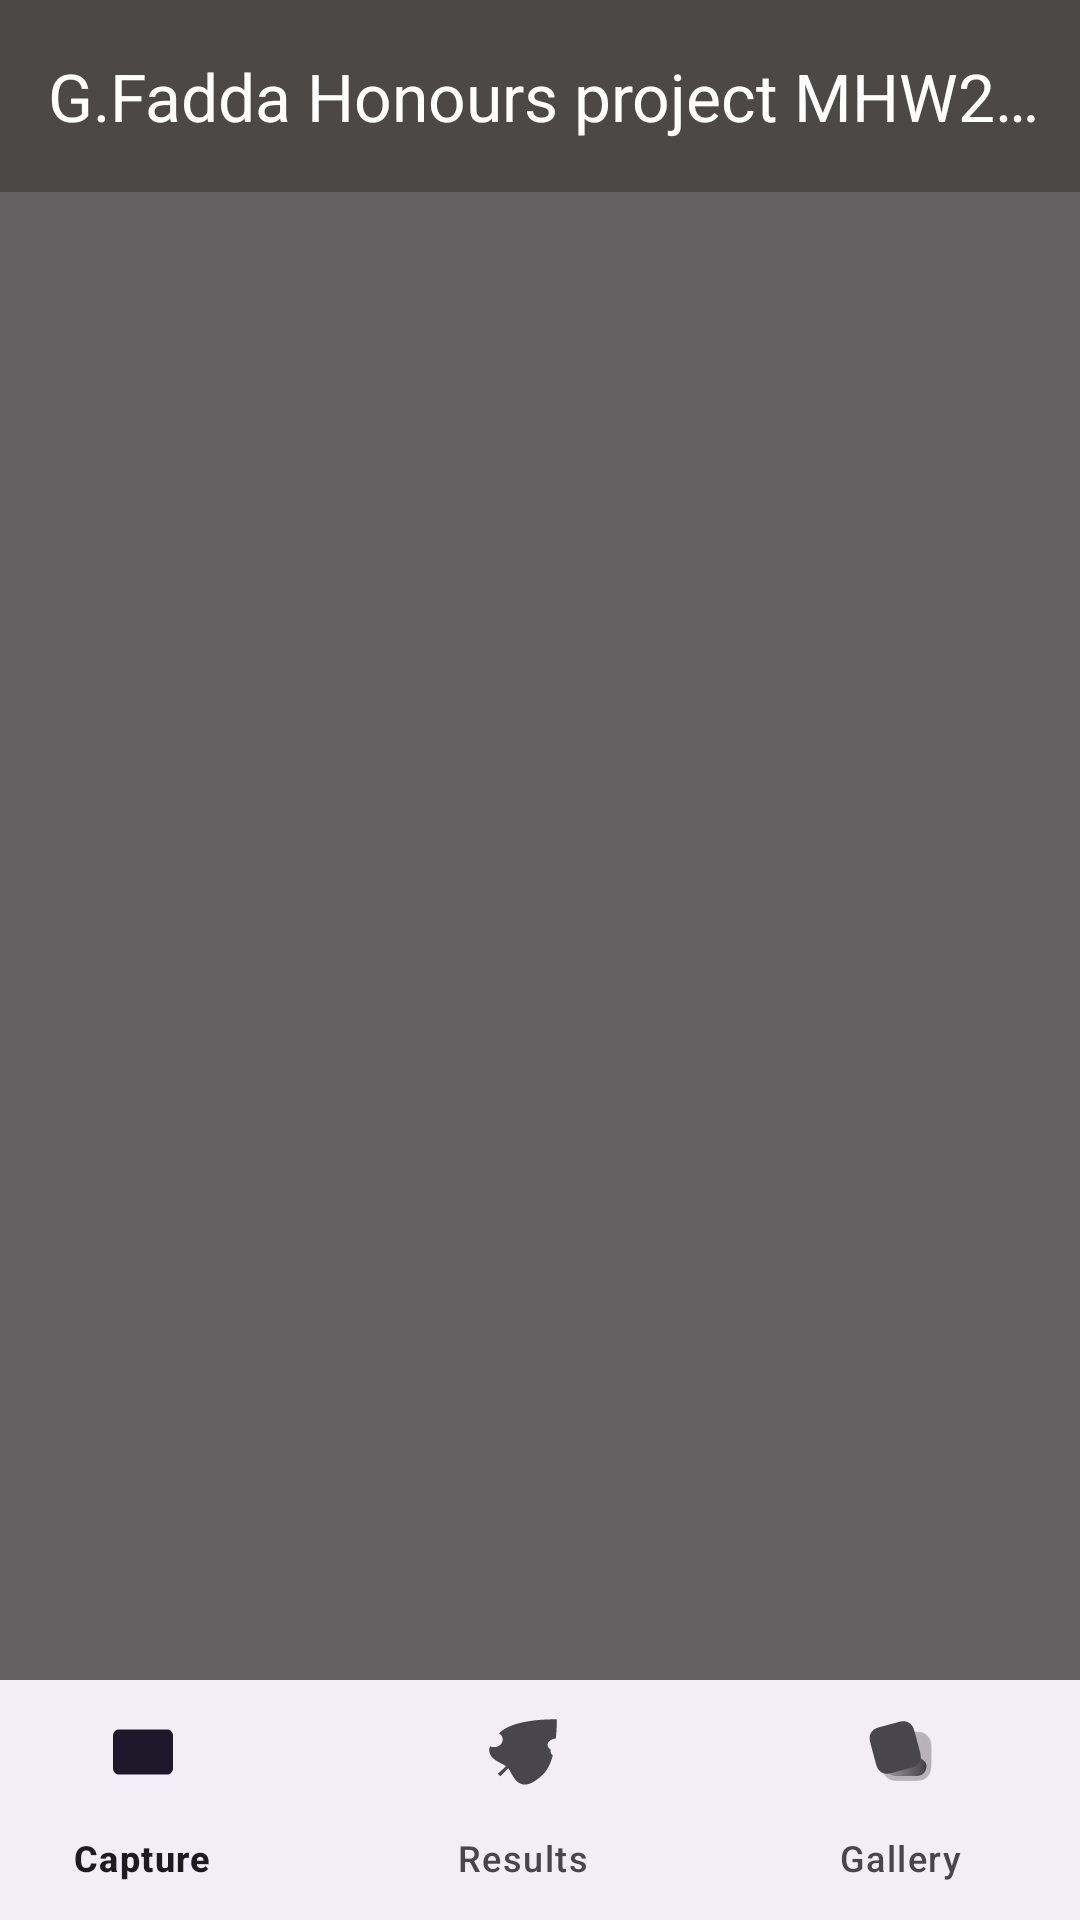

This screen was rendered from an Android layout file. Write that file and the resources it references.
<!-- AndroidManifest.xml: application theme Theme.G_Fadda_Honours_Project_23_24 -->
<!-- res/layout/activity_main.xml -->
<?xml version="1.0" encoding="utf-8"?>
<androidx.coordinatorlayout.widget.CoordinatorLayout
    xmlns:android="http://schemas.android.com/apk/res/android"
    xmlns:app="http://schemas.android.com/apk/res-auto"
    xmlns:tools="http://schemas.android.com/tools"
    android:layout_width="match_parent"
    android:layout_height="match_parent"
    android:background="#D7494444"
    tools:context=".MainActivity">

    <include layout="@layout/title_tolbar"/>

    <FrameLayout
        android:id="@+id/frame_layout"
        android:layout_width="match_parent"
        android:layout_height="match_parent" />

    <com.google.android.material.bottomappbar.BottomAppBar
        android:layout_width="match_parent"
        android:layout_height="wrap_content"
        android:id="@+id/bottomAppBar"
        android:layout_gravity="bottom"
        android:background="@android:color/transparent"
        app:fabCradleMargin="10dp"
        app:fabCradleRoundedCornerRadius="50dp">
        
        <com.google.android.material.bottomnavigation.BottomNavigationView
            android:layout_width="wrap_content"
            android:layout_height="wrap_content"
            android:id="@+id/bottomNavigationView"
            android:layout_marginEnd="20dp"
            app:labelVisibilityMode="labeled"
            android:background="@android:color/transparent"
            app:menu="@menu/bottom_menu"/>
    </com.google.android.material.bottomappbar.BottomAppBar>
</androidx.coordinatorlayout.widget.CoordinatorLayout>
<!-- res/layout/title_tolbar.xml (included above) -->
<?xml version="1.0" encoding="utf-8"?>
<LinearLayout xmlns:android="http://schemas.android.com/apk/res/android"
    xmlns:app="http://schemas.android.com/apk/res-auto"
    android:layout_width="match_parent"
    android:layout_height="match_parent"
    android:orientation="vertical">

    <androidx.appcompat.widget.Toolbar
        android:id="@+id/toolbar"
        android:layout_width="match_parent"
        android:layout_height="?attr/actionBarSize"
        android:background="#D7494444"
        app:title="G.Fadda Honours project MHW225671"
        app:titleTextColor="@android:color/white"
        android:elevation="4dp"/>

</LinearLayout>
<!-- resources referenced by this layout -->
<resources>
  <style name="Theme.G_Fadda_Honours_Project_23_24" parent="Base.Theme.G_Fadda_Honours_Project_23_24" />
  <style name="Base.Theme.G_Fadda_Honours_Project_23_24" parent="Theme.Material3.DayNight.NoActionBar">
          
          
      </style>
</resources>
